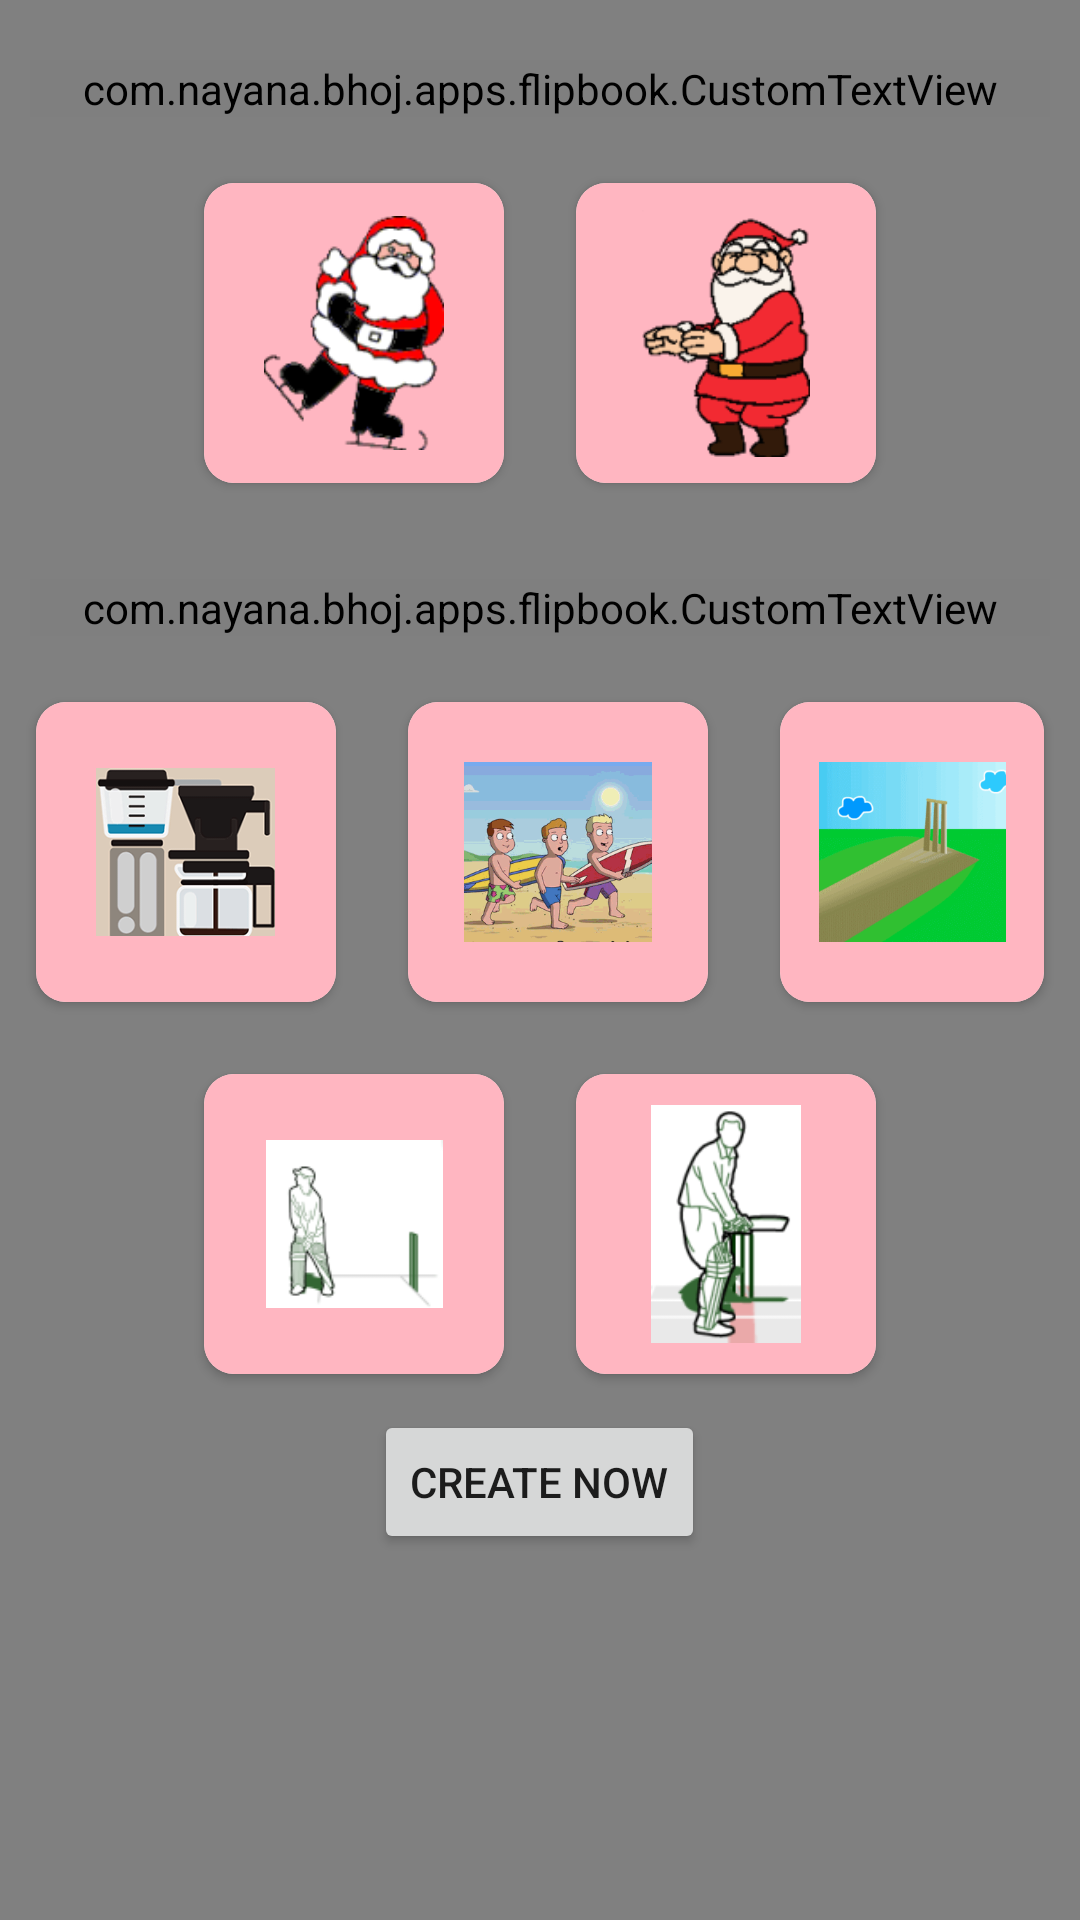

Android layout source for this screen:
<!-- AndroidManifest.xml: application theme AppTheme -->
<!-- res/layout/activity_main_main.xml -->
<?xml version="1.0" encoding="utf-8"?>
<ScrollView xmlns:android="http://schemas.android.com/apk/res/android"
    xmlns:app="http://schemas.android.com/apk/res-auto"
    xmlns:card_view="http://schemas.android.com/apk/res-auto"
    android:layout_width="match_parent"
    android:layout_height="match_parent"
    android:background="@color/gray"
    android:orientation="vertical">

    <LinearLayout
        android:id="@+id/ll_main"
        android:layout_width="match_parent"
        android:layout_height="match_parent"
        android:background="@color/gray"
        android:orientation="vertical">

        <com.nayana.bhoj.apps.flipbook.CustomTextView
            android:layout_width="match_parent"
            android:layout_height="wrap_content"
            android:layout_marginBottom="10dp"
            android:layout_marginLeft="10dp"
            android:layout_marginRight="10dp"
            android:layout_marginTop="20dp"
            android:gravity="center"
            android:text="100 Christmas Special 001"
            android:textColor="@color/gray_new"
            android:textSize="34sp"
            app:font="MerryChristmasFlake.ttf" />

        <LinearLayout
            android:layout_width="match_parent"
            android:layout_height="wrap_content"
            android:gravity="center"
            android:orientation="horizontal">


            <android.support.v7.widget.CardView
                android:id="@+id/card_view1"
                android:layout_width="wrap_content"
                android:layout_height="wrap_content"
                android:layout_margin="12dp"
                android:elevation="5dp"
                android:transitionName="profile"
                card_view:cardCornerRadius="10dp">

                <LinearLayout
                    android:id="@+id/llimage1"
                    android:layout_width="wrap_content"
                    android:layout_height="wrap_content"
                    android:background="@color/light_pink"
                    android:gravity="center">

                    <ImageView
                        android:id="@+id/image1"
                        android:layout_width="100dp"
                        android:layout_height="100dp"
                        android:padding="20dp"
                        android:scaleType="centerCrop"
                        android:src="@drawable/santastory_1_header" />


                </LinearLayout>

            </android.support.v7.widget.CardView>

            <android.support.v7.widget.CardView
                android:id="@+id/card_view2"
                android:layout_width="wrap_content"
                android:layout_height="wrap_content"
                android:layout_margin="12dp"
                android:elevation="5dp"
                android:transitionName="profile"
                card_view:cardCornerRadius="10dp">

                <LinearLayout
                    android:id="@+id/llimage2"
                    android:layout_width="wrap_content"
                    android:layout_height="wrap_content"
                    android:background="@color/light_pink"
                    android:gravity="center">

                    <ImageView
                        android:id="@+id/image2"
                        android:layout_width="100dp"
                        android:layout_height="100dp"
                        android:padding="22dp"
                        android:scaleType="centerCrop"
                        android:src="@drawable/santastory_2_header" />

                </LinearLayout>

            </android.support.v7.widget.CardView>


        </LinearLayout>

        <com.nayana.bhoj.apps.flipbook.CustomTextView
            android:layout_width="match_parent"
            android:layout_height="wrap_content"
            android:layout_marginBottom="10dp"
            android:layout_marginLeft="10dp"
            android:layout_marginRight="10dp"
            android:layout_marginTop="20dp"
            android:gravity="center"
            android:text="Other Samples"
            android:textColor="@color/gray_new"
            android:textSize="34sp"
            app:font="MerryChristmasFlake.ttf" />

        <LinearLayout
            android:layout_width="match_parent"
            android:layout_height="wrap_content"
            android:gravity="center"
            android:orientation="horizontal">

            <android.support.v7.widget.CardView
                android:id="@+id/card_view3"
                android:layout_width="wrap_content"
                android:layout_height="wrap_content"
                android:layout_margin="12dp"
                android:elevation="5dp"
                android:transitionName="profile"
                android:visibility="visible"
                card_view:cardCornerRadius="10dp">

                <LinearLayout
                    android:id="@+id/llimage3"
                    android:layout_width="wrap_content"
                    android:layout_height="wrap_content"
                    android:background="@color/light_pink"
                    android:gravity="center">

                    <ImageView
                        android:id="@+id/image3"
                        android:layout_width="100dp"
                        android:layout_height="100dp"
                        android:padding="22dp"
                        android:scaleType="centerCrop"
                        android:src="@drawable/coffeestory_header" />

                </LinearLayout>

            </android.support.v7.widget.CardView>

            <android.support.v7.widget.CardView
                android:id="@+id/card_view6"
                android:layout_width="wrap_content"
                android:layout_height="wrap_content"
                android:layout_margin="12dp"
                android:elevation="5dp"
                android:transitionName="profile"
                card_view:cardCornerRadius="10dp">

                <LinearLayout
                    android:id="@+id/llimage6"
                    android:layout_width="wrap_content"
                    android:layout_height="wrap_content"
                    android:background="@color/light_pink"
                    android:gravity="center">

                    <ImageView
                        android:id="@+id/image6"
                        android:layout_width="100dp"
                        android:layout_height="100dp"
                        android:padding="20dp"
                        android:scaleType="centerCrop"
                        android:src="@drawable/boys_header" />

                </LinearLayout>

            </android.support.v7.widget.CardView>

            <android.support.v7.widget.CardView
                android:id="@+id/card_view7"
                android:layout_width="wrap_content"
                android:layout_height="wrap_content"
                android:layout_margin="12dp"
                android:elevation="5dp"
                android:transitionName="profile"
                card_view:cardCornerRadius="10dp">

                <LinearLayout
                    android:id="@+id/llimage7"
                    android:layout_width="wrap_content"
                    android:layout_height="wrap_content"
                    android:background="@color/light_pink"
                    android:gravity="center">

                    <ImageView
                        android:id="@+id/image7"
                        android:layout_width="100dp"
                        android:layout_height="100dp"
                        android:padding="20dp"
                        android:scaleType="centerCrop"
                        android:src="@drawable/cricketstory_3_header" />

                </LinearLayout>

            </android.support.v7.widget.CardView>

        </LinearLayout>

        <LinearLayout
            android:layout_width="match_parent"
            android:layout_height="wrap_content"
            android:gravity="center"
            android:orientation="horizontal">

            <android.support.v7.widget.CardView
                android:id="@+id/card_view4"
                android:layout_width="wrap_content"
                android:layout_height="wrap_content"
                android:layout_margin="12dp"
                android:elevation="5dp"
                android:transitionName="profile"
                card_view:cardCornerRadius="10dp">

                <LinearLayout
                    android:id="@+id/llimage4"
                    android:layout_width="wrap_content"
                    android:layout_height="wrap_content"
                    android:background="@color/light_pink"
                    android:gravity="center">

                    <ImageView
                        android:id="@+id/image4"
                        android:layout_width="100dp"
                        android:layout_height="100dp"
                        android:padding="22dp"
                        android:scaleType="centerCrop"
                        android:src="@drawable/cricket_header" />

                </LinearLayout>

            </android.support.v7.widget.CardView>

            <android.support.v7.widget.CardView
                android:id="@+id/card_view5"
                android:layout_width="wrap_content"
                android:layout_height="wrap_content"
                android:layout_margin="12dp"
                android:elevation="5dp"
                android:transitionName="profile"
                card_view:cardCornerRadius="10dp">

                <LinearLayout
                    android:id="@+id/llimage5"
                    android:layout_width="wrap_content"
                    android:layout_height="wrap_content"
                    android:background="@color/light_pink"
                    android:gravity="center">

                    <ImageView
                        android:id="@+id/image5"
                        android:layout_width="100dp"
                        android:layout_height="100dp"
                        android:paddingBottom="30dp"
                        android:paddingLeft="25dp"
                        android:paddingRight="25dp"
                        android:paddingTop="30dp"
                        android:scaleType="centerCrop"
                        android:src="@drawable/cricketstory_2_header" />

                </LinearLayout>

            </android.support.v7.widget.CardView>

        </LinearLayout>

        <Button
            android:id="@+id/btn_createnow"
            android:layout_width="wrap_content"
            android:text="create now"
            android:gravity="center"
            android:layout_gravity="bottom|center_horizontal"
            android:layout_height="wrap_content" />

    </LinearLayout>

</ScrollView>
<!-- resources referenced by this layout -->
<resources>
  <color name="gray">#808080</color>
  <color name="gray_new">#e5e3e3</color>
  <color name="light_pink">#FFB6C1</color>
  <!-- drawable boys_header: png bitmap (drawable-nodpi, 40720 bytes) -->
  <!-- drawable coffeestory_header: png bitmap (drawable-nodpi, 11575 bytes) -->
  <!-- drawable cricket_header: png bitmap (drawable-nodpi, 4907 bytes) -->
  <!-- drawable cricketstory_2_header: png bitmap (drawable-nodpi, 12573 bytes) -->
  <!-- drawable cricketstory_3_header: png bitmap (drawable-nodpi, 25517 bytes) -->
  <!-- drawable santastory_1_header: png bitmap (drawable-nodpi, 13130 bytes) -->
  <!-- drawable santastory_2_header: png bitmap (drawable-nodpi, 10481 bytes) -->
  <style name="AppTheme" parent="Theme.AppCompat.Light.DarkActionBar">
          
          
      </style>
</resources>
